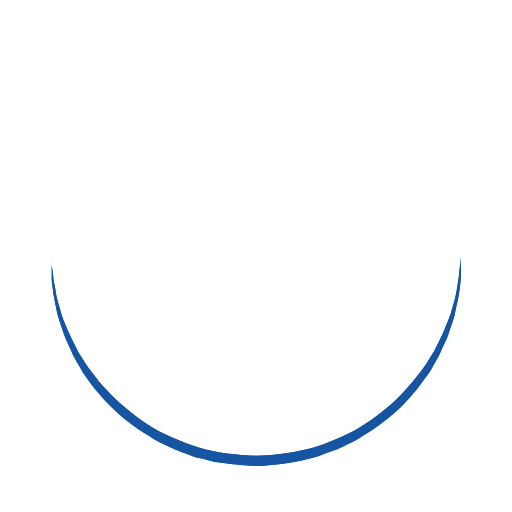
t = 0.00 s
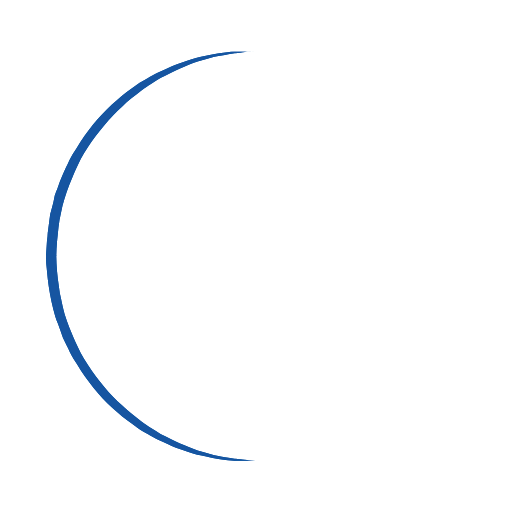
t = 0.38 s
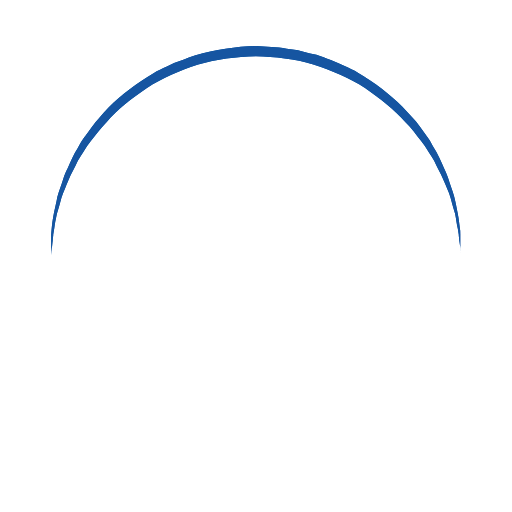
t = 0.75 s
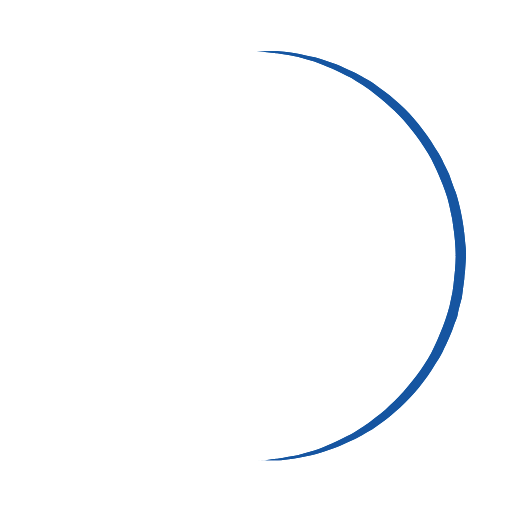
t = 1.13 s

The animated SVG that drew these frames (rendered in a browser with its animation timeline set to each time). Animation: 1 SMIL element (animateTransform=1); one cycle of 1.50 s, repeats indefinitely.

<?xml version="1.0" encoding="utf-8"?><svg width='200px' height='200px' xmlns="http://www.w3.org/2000/svg" viewBox="0 0 100 100" preserveAspectRatio="xMidYMid" class="uil-ring"><rect x="0" y="0" width="100" height="100" fill="none" class="bk"></rect><defs><filter id="uil-ring-shadow" x="-100%" y="-100%" width="300%" height="300%"><feOffset result="offOut" in="SourceGraphic" dx="0" dy="0"></feOffset><feGaussianBlur result="blurOut" in="offOut" stdDeviation="0"></feGaussianBlur><feBlend in="SourceGraphic" in2="blurOut" mode="normal"></feBlend></filter></defs><path d="M10,50c0,0,0,0.5,0.1,1.4c0,0.5,0.1,1,0.2,1.7c0,0.3,0.1,0.7,0.1,1.1c0.1,0.4,0.1,0.8,0.2,1.2c0.2,0.8,0.3,1.8,0.5,2.8 c0.3,1,0.6,2.1,0.9,3.2c0.3,1.1,0.9,2.3,1.4,3.5c0.5,1.2,1.2,2.4,1.8,3.7c0.3,0.6,0.8,1.2,1.2,1.9c0.4,0.6,0.8,1.3,1.3,1.9 c1,1.2,1.9,2.6,3.1,3.7c2.2,2.5,5,4.7,7.9,6.7c3,2,6.5,3.4,10.1,4.6c3.6,1.1,7.5,1.5,11.2,1.6c4-0.1,7.7-0.6,11.3-1.6 c3.6-1.2,7-2.6,10-4.6c3-2,5.8-4.2,7.9-6.7c1.2-1.2,2.1-2.5,3.1-3.7c0.5-0.6,0.9-1.3,1.3-1.9c0.4-0.6,0.8-1.3,1.2-1.9 c0.6-1.3,1.3-2.5,1.8-3.7c0.5-1.2,1-2.4,1.4-3.5c0.3-1.1,0.6-2.2,0.9-3.2c0.2-1,0.4-1.9,0.5-2.8c0.1-0.4,0.1-0.8,0.2-1.2 c0-0.4,0.1-0.7,0.1-1.1c0.1-0.7,0.1-1.2,0.2-1.7C90,50.5,90,50,90,50s0,0.5,0,1.4c0,0.5,0,1,0,1.7c0,0.3,0,0.7,0,1.1 c0,0.4-0.1,0.8-0.1,1.2c-0.1,0.9-0.2,1.8-0.4,2.8c-0.2,1-0.5,2.1-0.7,3.3c-0.3,1.2-0.8,2.4-1.2,3.7c-0.2,0.7-0.5,1.3-0.8,1.9 c-0.3,0.7-0.6,1.3-0.9,2c-0.3,0.7-0.7,1.3-1.1,2c-0.4,0.7-0.7,1.4-1.2,2c-1,1.3-1.9,2.7-3.1,4c-2.2,2.7-5,5-8.1,7.1 c-0.8,0.5-1.6,1-2.4,1.5c-0.8,0.5-1.7,0.9-2.6,1.3L66,87.7l-1.4,0.5c-0.9,0.3-1.8,0.7-2.8,1c-3.8,1.1-7.9,1.7-11.8,1.8L47,90.8 c-1,0-2-0.2-3-0.3l-1.5-0.2l-0.7-0.1L41.1,90c-1-0.3-1.9-0.5-2.9-0.7c-0.9-0.3-1.9-0.7-2.8-1L34,87.7l-1.3-0.6 c-0.9-0.4-1.8-0.8-2.6-1.3c-0.8-0.5-1.6-1-2.4-1.5c-3.1-2.1-5.9-4.5-8.1-7.1c-1.2-1.2-2.1-2.7-3.1-4c-0.5-0.6-0.8-1.4-1.2-2 c-0.4-0.7-0.8-1.3-1.1-2c-0.3-0.7-0.6-1.3-0.9-2c-0.3-0.7-0.6-1.3-0.8-1.9c-0.4-1.3-0.9-2.5-1.2-3.7c-0.3-1.2-0.5-2.3-0.7-3.3 c-0.2-1-0.3-2-0.4-2.8c-0.1-0.4-0.1-0.8-0.1-1.2c0-0.4,0-0.7,0-1.1c0-0.7,0-1.2,0-1.7C10,50.5,10,50,10,50z" fill="#1254a1" filter="url(#uil-ring-shadow)"><animateTransform attributeName="transform" type="rotate" from="0 50 50" to="360 50 50" repeatCount="indefinite" dur="1.5s"></animateTransform></path></svg>